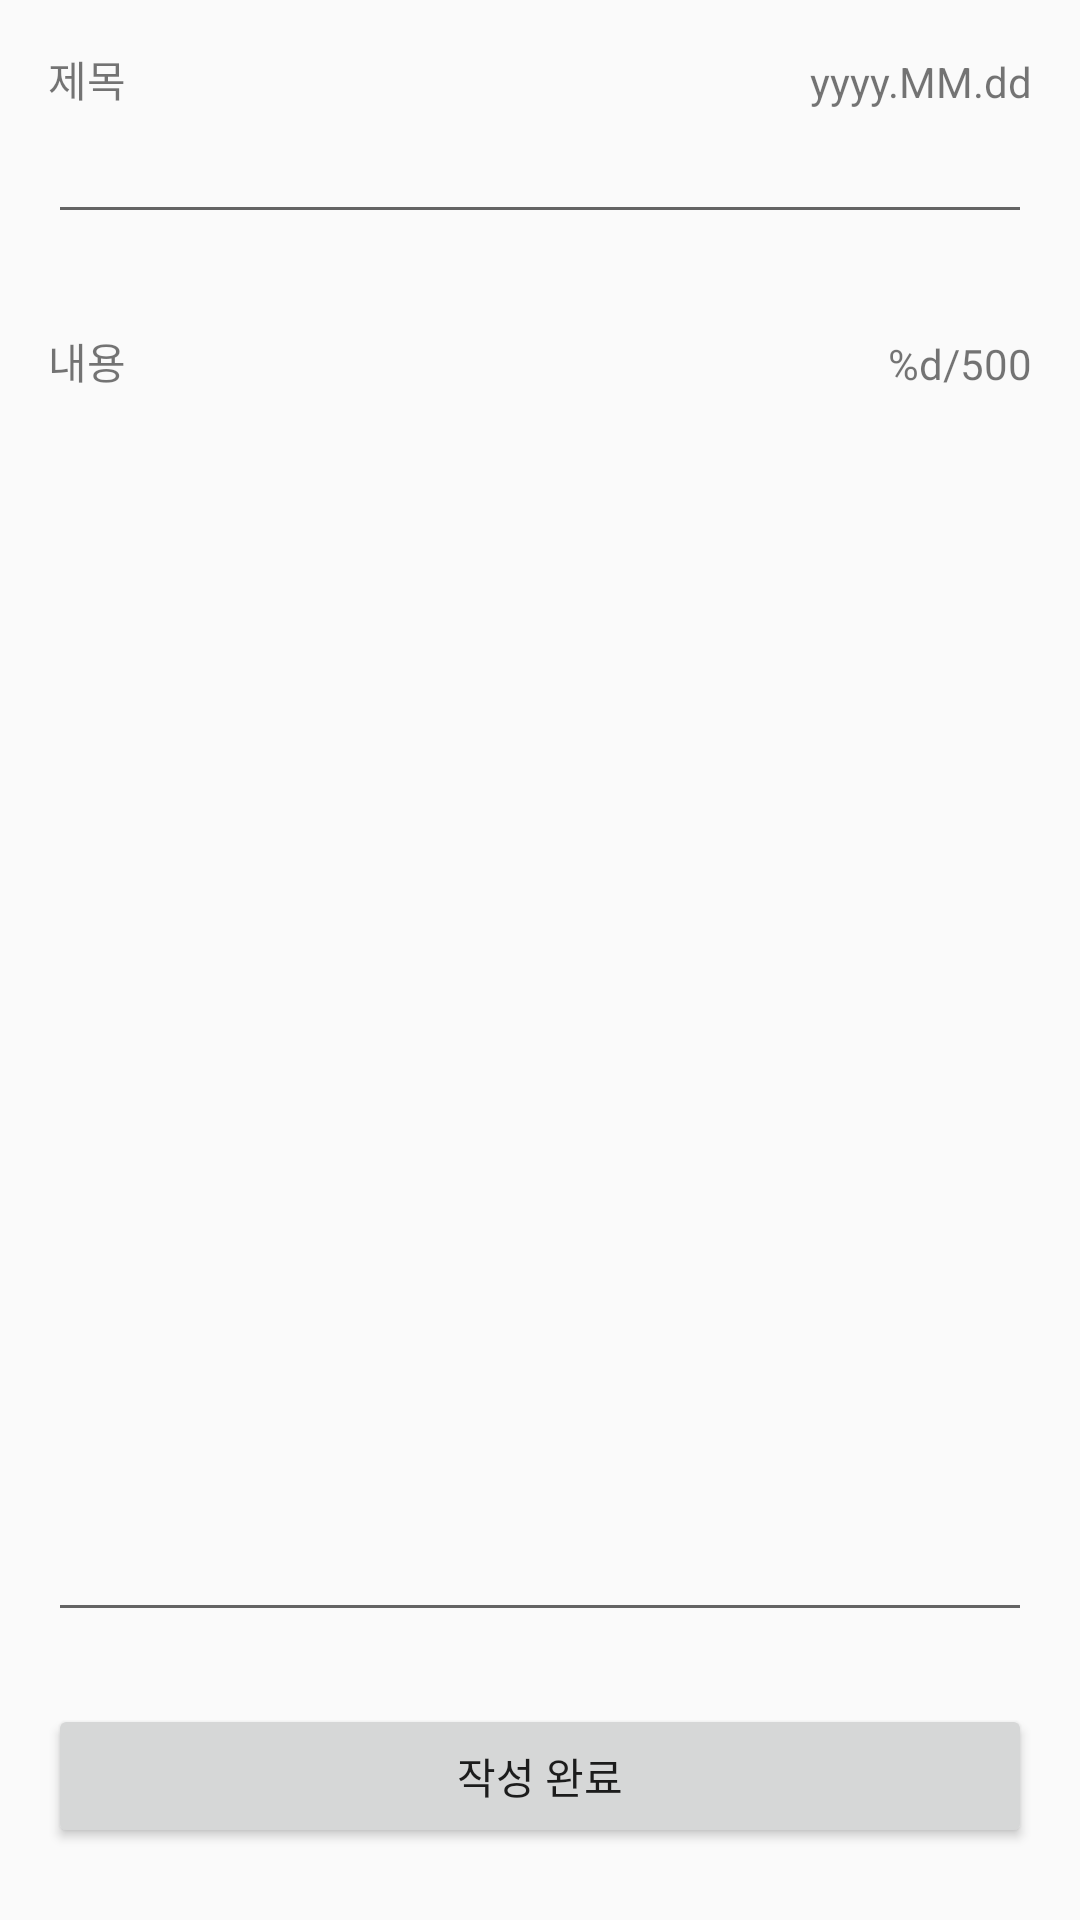

The Android layout XML behind this screen, and the referenced resources:
<!-- AndroidManifest.xml: application theme Theme.ChangMVVMStudy -->
<!-- res/layout/activity_edit_diary.xml -->
<?xml version="1.0" encoding="utf-8"?>
<layout xmlns:android="http://schemas.android.com/apk/res/android"
    xmlns:app="http://schemas.android.com/apk/res-auto"
    xmlns:tools="http://schemas.android.com/tools">

    <data>
        <variable
            name="diaryData"
            type="com.example.changmvvmstudy.data.DiaryData" />
    </data>

    <androidx.constraintlayout.widget.ConstraintLayout
        android:layout_width="match_parent"
        android:layout_height="match_parent"
        tools:context=".ui.editDiary.EditDiaryActivity">

        <TextView
            android:id="@+id/textView"
            android:layout_width="wrap_content"
            android:layout_height="wrap_content"
            android:layout_marginStart="16dp"
            android:layout_marginTop="16dp"
            android:text="@string/title"
            app:layout_constraintStart_toStartOf="parent"
            app:layout_constraintTop_toTopOf="parent" />

        <EditText
            android:id="@+id/textTitle"
            android:layout_width="0dp"
            android:layout_height="wrap_content"
            android:layout_marginStart="16dp"
            android:layout_marginEnd="16dp"
            android:ems="10"
            android:inputType="textPersonName"
            app:layout_constraintEnd_toEndOf="parent"
            app:layout_constraintStart_toStartOf="parent"
            app:layout_constraintTop_toBottomOf="@+id/textView" />

        <TextView
            android:id="@+id/textDate"
            android:layout_width="wrap_content"
            android:layout_height="wrap_content"
            android:text="@string/dateFormat"
            app:layout_constraintBottom_toTopOf="@+id/textTitle"
            app:layout_constraintEnd_toEndOf="@+id/textTitle" />

        <TextView
            android:id="@+id/textView2"
            android:layout_width="wrap_content"
            android:layout_height="wrap_content"
            android:layout_marginStart="16dp"
            android:layout_marginTop="32dp"
            android:text="@string/content"
            app:layout_constraintStart_toStartOf="parent"
            app:layout_constraintTop_toBottomOf="@+id/textTitle" />

        <TextView
            android:id="@+id/textView4"
            android:layout_width="wrap_content"
            android:layout_height="wrap_content"
            android:text="@string/memoMaxLengthFormat"
            app:layout_constraintBottom_toTopOf="@+id/textContent"
            app:layout_constraintEnd_toEndOf="@+id/textContent" />

        <EditText
            android:id="@+id/textContent"
            android:layout_width="0dp"
            android:layout_height="0dp"
            android:layout_marginStart="16dp"
            android:layout_marginEnd="16dp"
            android:layout_marginBottom="24dp"
            android:ems="10"
            android:gravity="start|top"
            android:inputType="textMultiLine"
            app:layout_constraintBottom_toTopOf="@+id/buttonSubmit"
            app:layout_constraintEnd_toEndOf="parent"
            app:layout_constraintStart_toStartOf="parent"
            app:layout_constraintTop_toBottomOf="@+id/textView2" />

        <Button
            android:id="@+id/buttonSubmit"
            android:layout_width="0dp"
            android:layout_height="wrap_content"
            android:layout_marginStart="16dp"
            android:layout_marginEnd="16dp"
            android:layout_marginBottom="24dp"
            android:text="@string/writeComplete"
            app:layout_constraintBottom_toBottomOf="parent"
            app:layout_constraintEnd_toEndOf="parent"
            app:layout_constraintStart_toStartOf="parent" />
    </androidx.constraintlayout.widget.ConstraintLayout>
</layout>
<!-- resources referenced by this layout -->
<resources>
  <string name="content">내용</string>
  <string name="dateFormat">yyyy.MM.dd</string>
  <string name="memoMaxLengthFormat">%d/500</string>
  <string name="title">제목</string>
  <string name="writeComplete">작성 완료</string>
  <style name="Theme.ChangMVVMStudy" parent="Theme.AppCompat.Light.NoActionBar">
          
          <item name="colorPrimary">@color/purple_500</item>
          <item name="colorPrimaryVariant">@color/purple_700</item>
          <item name="colorOnPrimary">@color/white</item>
          
          <item name="colorSecondary">@color/teal_200</item>
          <item name="colorSecondaryVariant">@color/teal_700</item>
          <item name="colorOnSecondary">@color/black</item>
          
          <item name="android:statusBarColor" tools:targetApi="l">?attr/colorPrimaryVariant</item>ß
          
      </style>
  <!-- not gathered from this repository: default colours our renderer supplied (Android Studio template values) -->
  <color name="purple_500">#FF6200EE</color>
  <color name="purple_700">#FF3700B3</color>
  <color name="teal_200">#FF03DAC5</color>
  <color name="teal_700">#FF018786</color>
  <color name="black">#FF000000</color>
  <color name="white">#FFFFFFFF</color>
</resources>
